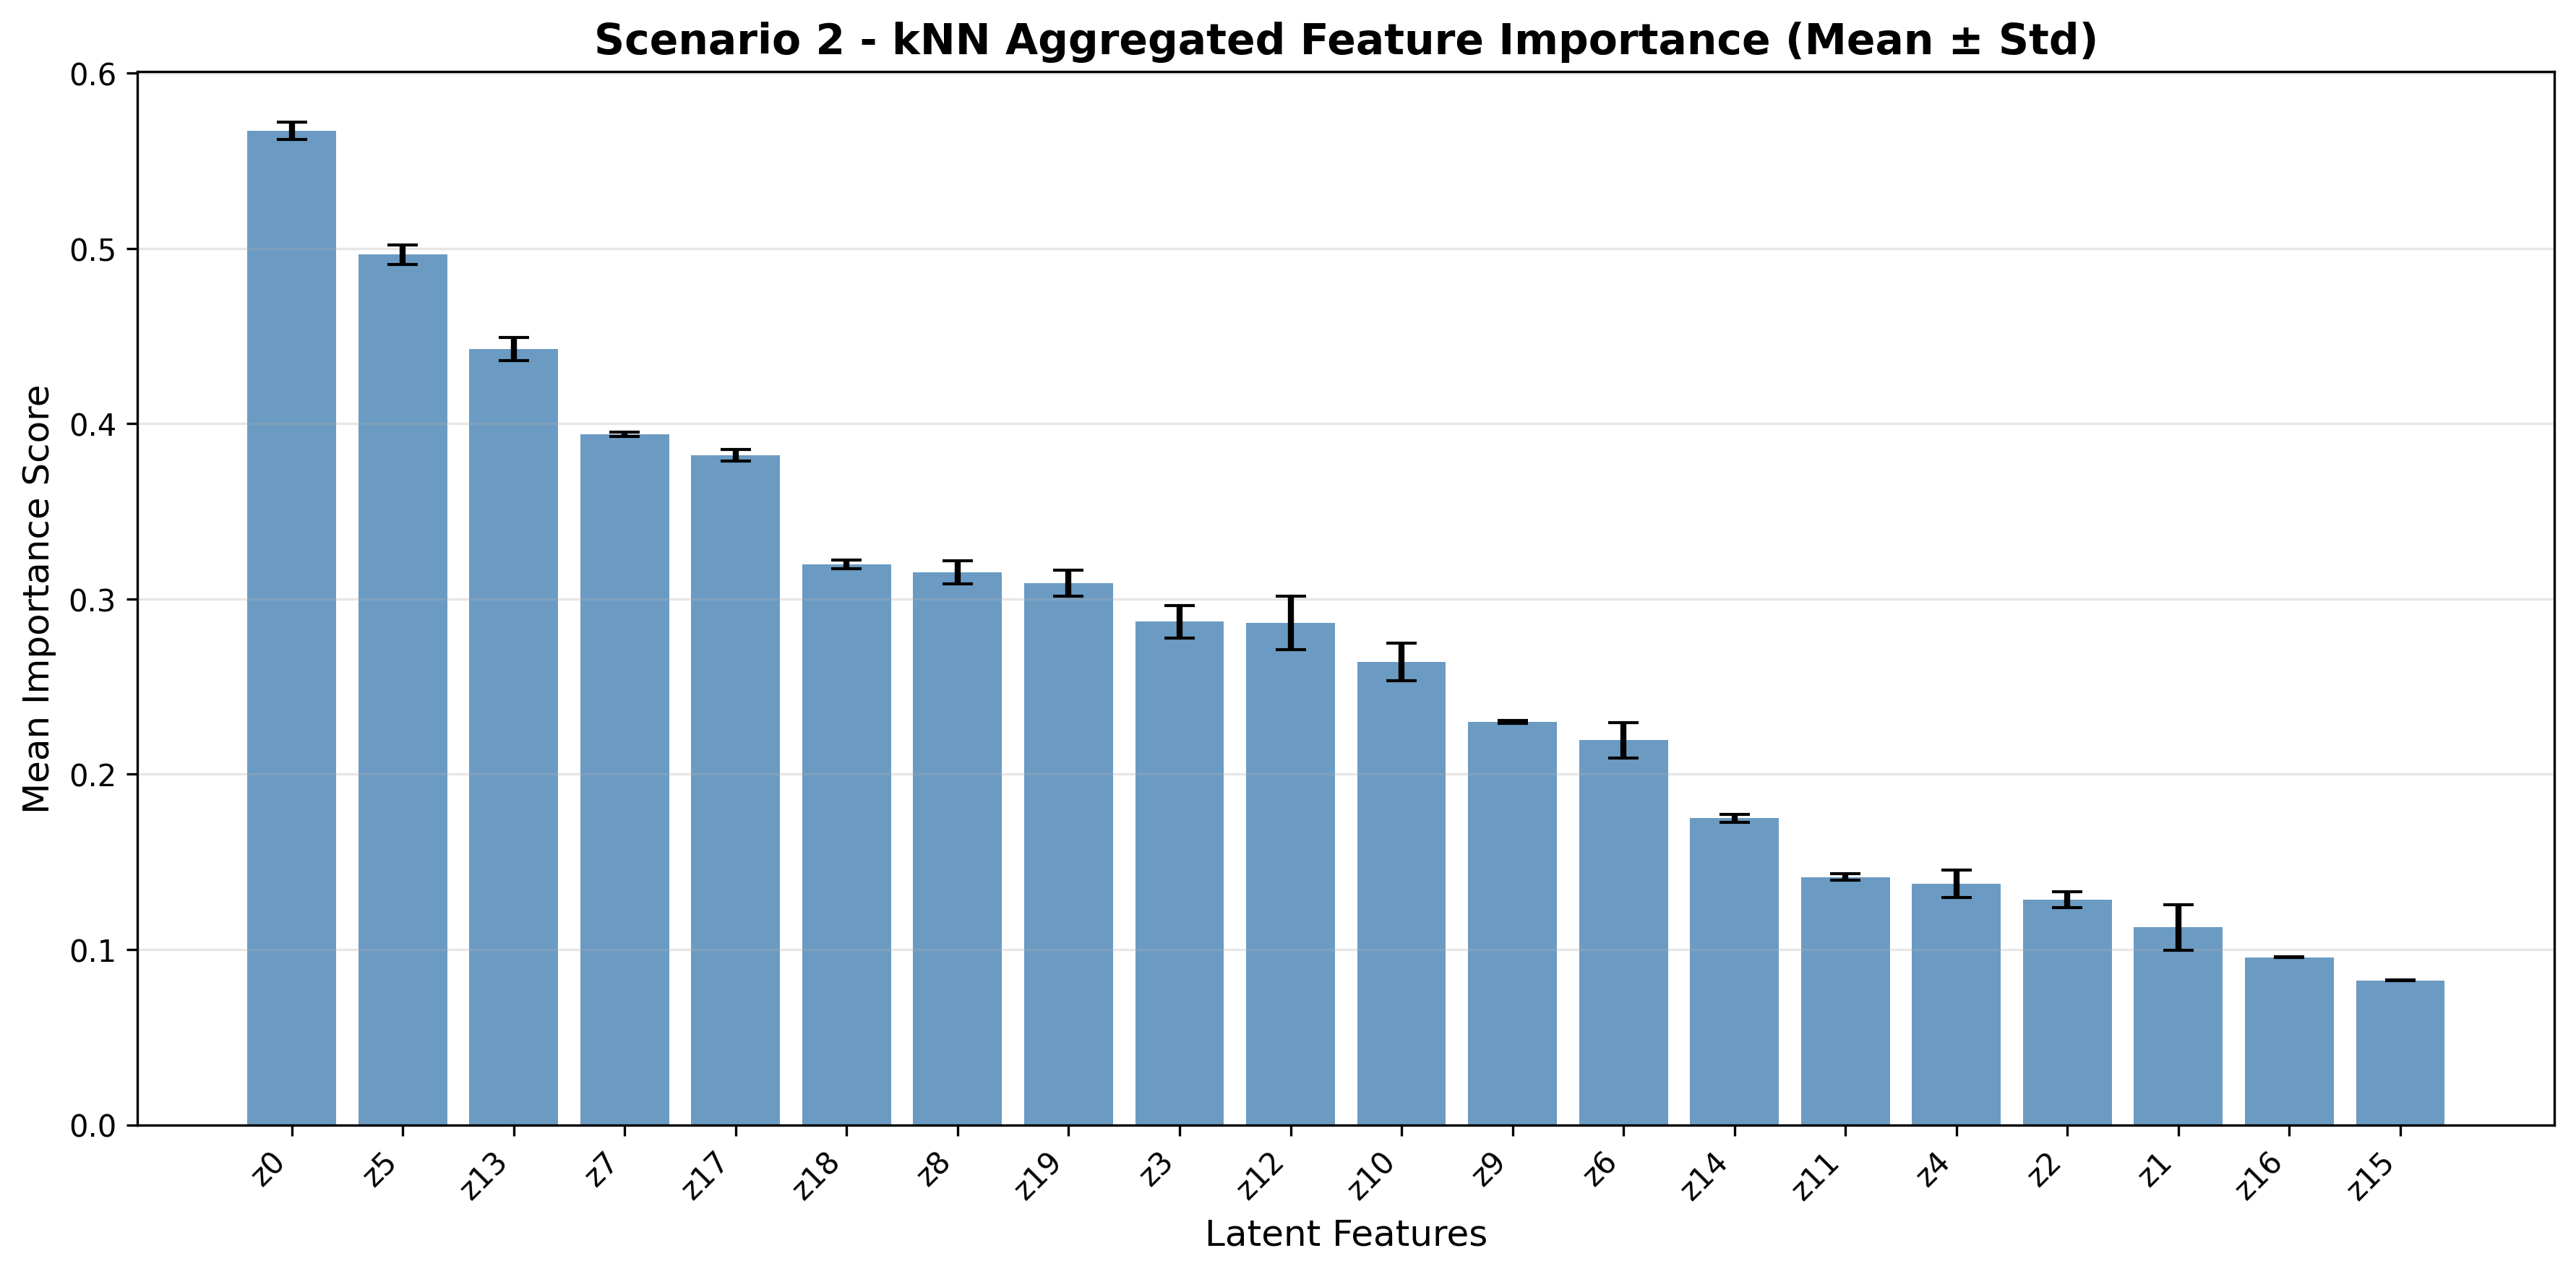

Data behind this chart, as committed beside it:
Feature, Importance, Rank, Std_Dev
z0, 0.5673, 1, 0.004921
z5, 0.4965, 2, 0.005707
z13, 0.4427, 3, 0.006689
z7, 0.394, 4, 0.001101
z17, 0.382, 5, 0.003344
z18, 0.3199, 6, 0.002491
z8, 0.3153, 7, 0.006467
z19, 0.3092, 8, 0.007408
z3, 0.287, 9, 0.009135
z12, 0.2863, 10, 0.01515
z10, 0.264, 11, 0.01076
z9, 0.2299, 12, 0.0008061
z6, 0.2195, 13, 0.01008
z14, 0.1749, 14, 0.002293
z11, 0.1413, 15, 0.001955
z4, 0.1376, 16, 0.007753
z2, 0.1285, 17, 0.004501
z1, 0.1127, 18, 0.01292
z16, 0.09557, 19, 0.0001839
z15, 0.08236, 20, 0.0001331
